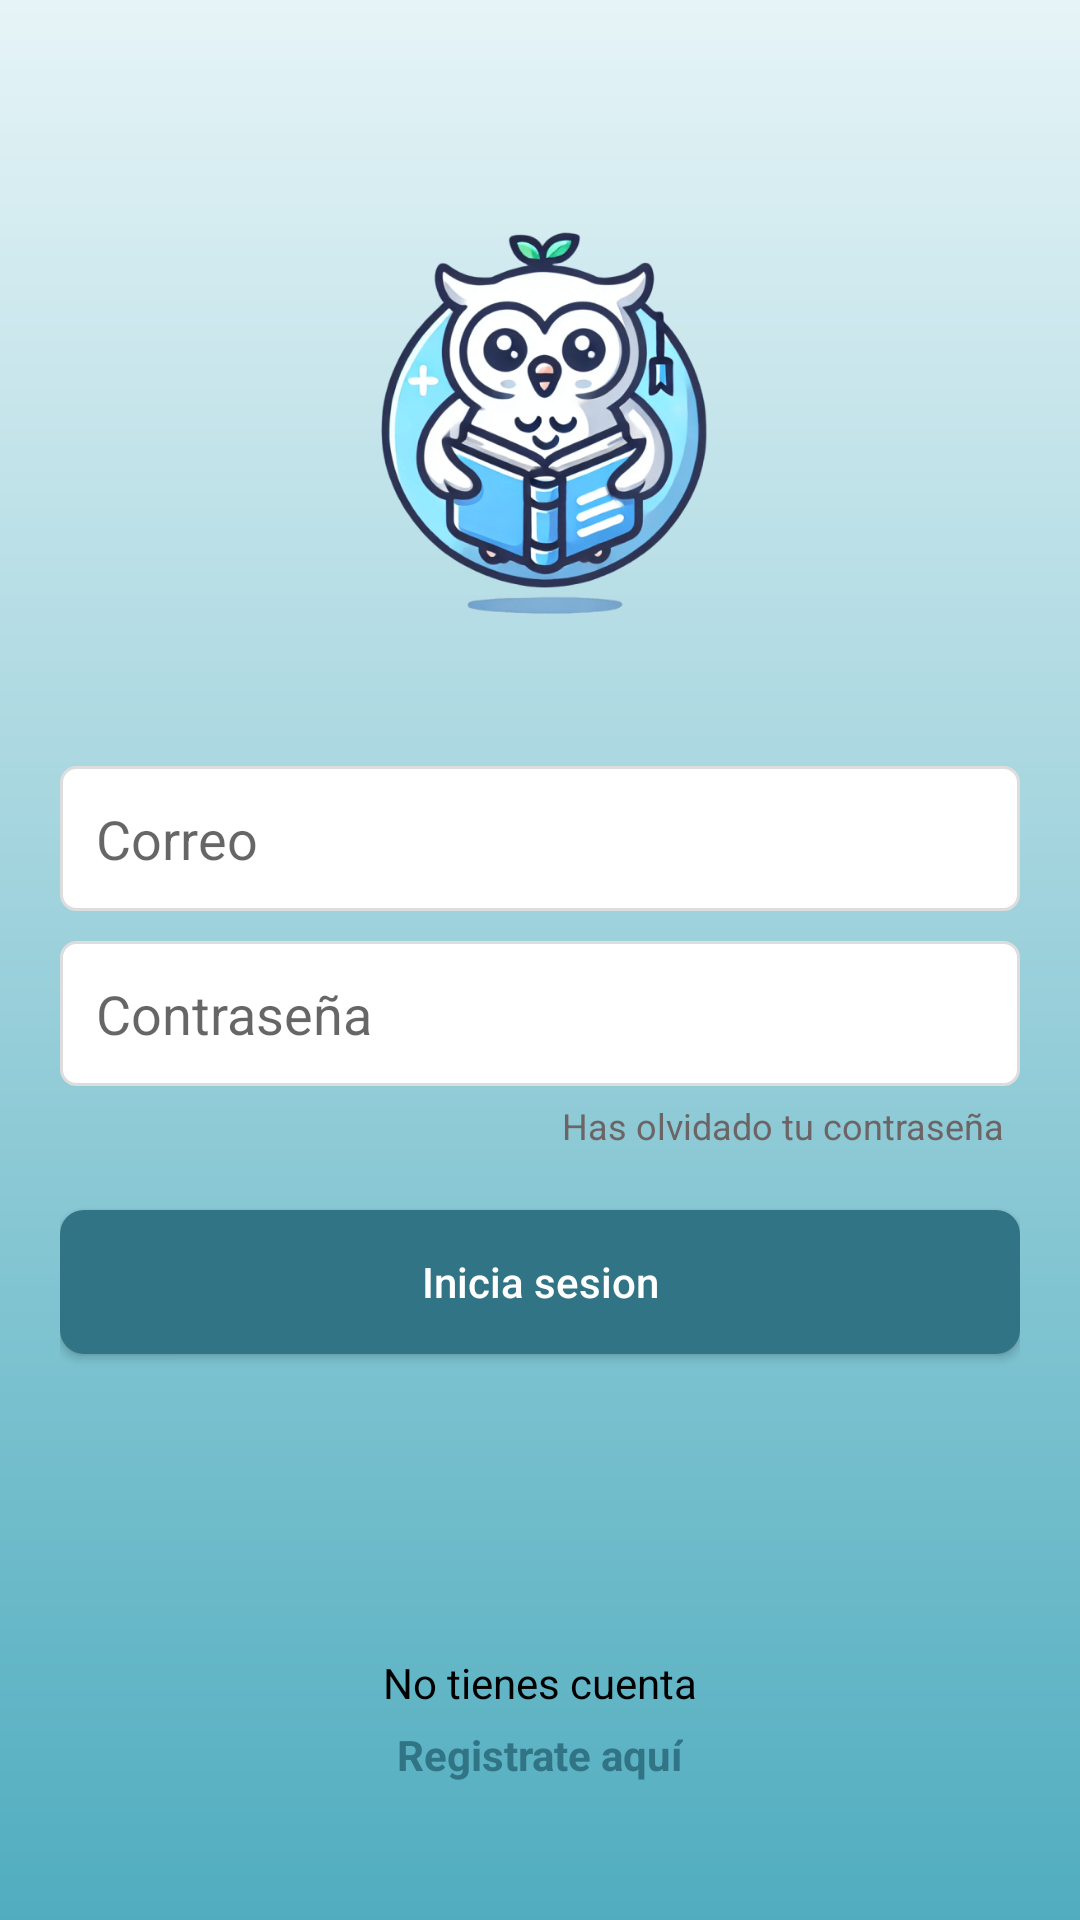

The Android layout XML behind this screen, and the referenced resources:
<!-- AndroidManifest.xml: application theme Theme.OpoBuddy -->
<!-- res/layout/activity_login.xml -->
<?xml version="1.0" encoding="utf-8"?>
<LinearLayout xmlns:android="http://schemas.android.com/apk/res/android"
    android:layout_width="match_parent"
    android:layout_height="match_parent"
    android:gravity="center"
    android:orientation="vertical"
    android:padding="20dp"
    android:background="@drawable/gradient_background">

    
    <ImageView
        android:layout_width="190dp"
        android:layout_height="190dp"
        android:src="@drawable/logo_owl"
        android:layout_marginBottom="20dp"
        android:contentDescription="logo" />

    
    <EditText
        android:id="@+id/et_email"
        android:layout_width="match_parent"
        android:layout_height="wrap_content"
        android:hint="Correo"
        android:inputType="textEmailAddress"
        android:padding="12dp"
        android:background="@drawable/edittext_borde"
        android:layout_marginBottom="10dp" />

    
    <EditText
        android:id="@+id/et_password"
        android:layout_width="match_parent"
        android:layout_height="wrap_content"
        android:hint="Contraseña"
        android:inputType="textPassword"
        android:padding="12dp"
        android:background="@drawable/edittext_borde"
        android:layout_marginBottom="5dp" />

    
    <TextView
        android:id="@+id/tv_forgot_password"
        android:layout_width="wrap_content"
        android:layout_height="wrap_content"
        android:layout_gravity="end"
        android:layout_marginEnd="5dp"
        android:layout_marginBottom="20dp"
        android:text="Has olvidado tu contraseña"
        android:textColor="@color/text_gray"
        android:textSize="12sp" />

    
    <Button
        android:id="@+id/btn_login"
        android:layout_width="match_parent"
        android:layout_height="wrap_content"
        android:text="Inicia sesion"
        android:background="@drawable/button_background"
        android:textColor="@android:color/white"
        android:padding="12dp"
        android:layout_marginBottom="20dp"
        android:textAllCaps="false" />

    
    <LinearLayout
        android:layout_width="match_parent"
        android:layout_height="wrap_content"
        android:orientation="horizontal"
        android:gravity="center"
        android:layout_marginBottom="20dp">

        <ImageView
            android:id="@+id/btn_google"
            android:layout_width="40dp"
            android:layout_height="40dp"
            android:src="@drawable/ic_google"
            android:contentDescription="Inicio con google"
            android:layout_margin="10dp"/>

        <ImageView
            android:layout_width="40dp"
            android:layout_height="40dp"
            android:src="@drawable/ic_facebook"
            android:contentDescription="Inicio con facebook"
            android:layout_margin="10dp"/>

    </LinearLayout>

    
    <TextView
        android:layout_width="wrap_content"
        android:layout_height="wrap_content"
        android:text="No tienes cuenta"
        android:textSize="14sp"
        android:textColor="@android:color/black"
        android:layout_gravity="center"/>

    
    <TextView
        android:id="@+id/tv_register"
        android:layout_width="wrap_content"
        android:layout_height="wrap_content"
        android:text="Registrate aquí"
        android:textSize="14sp"
        android:textColor="@color/login_button_color"
        android:textStyle="bold"
        android:layout_gravity="center"
        android:layout_marginTop="5dp"/>
</LinearLayout>
<!-- resources referenced by this layout -->
<resources>
  <color name="login_button_color">#317485</color>
  <color name="text_gray">#6D6565</color>
  <!-- drawable button_background (drawable) -->
  <?xml version="1.0" encoding="utf-8"?>
  <shape xmlns:android="http://schemas.android.com/apk/res/android"
      android:shape="rectangle">
      <solid android:color="@color/login_button_color" />
      <corners android:radius="8dp" />
  </shape>
  <!-- drawable edittext_borde (drawable) -->
  <?xml version="1.0" encoding="utf-8"?>
  <shape xmlns:android="http://schemas.android.com/apk/res/android">
      <solid android:color="@android:color/white" />
      <corners android:radius="5dp" />
      <stroke
          android:width="1dp"
          android:color="#DDDDDD" />
  </shape>
  <!-- drawable gradient_background (drawable) -->
  <?xml version="1.0" encoding="utf-8"?>
  <shape xmlns:android="http://schemas.android.com/apk/res/android"
      android:shape="rectangle">
      <gradient
          android:startColor="@color/login_background_start"
          android:endColor="@color/login_background_end"
          android:angle="270" />
  </shape>
  <!-- drawable logo_owl: png bitmap (drawable, 261701 bytes) -->
  <style name="Theme.OpoBuddy" parent="Theme.MaterialComponents.DayNight.Bridge">
          
          <item name="colorPrimary">@color/purple_500</item>
          <item name="colorPrimaryVariant">@color/purple_700</item>
          <item name="colorOnPrimary">@color/white</item>
          
          <item name="colorSecondary">@color/teal_200</item>
          <item name="colorSecondaryVariant">@color/teal_700</item>
          <item name="colorOnSecondary">@color/black</item>
          
          <item name="android:statusBarColor">?attr/colorPrimaryVariant</item>
          
      </style>
  <color name="login_background_start">#E6F4F7</color>
  <color name="login_background_end">#50ADBF</color>
  <color name="purple_500">#FF6200EE</color>
  <color name="purple_700">#FF3700B3</color>
  <color name="white">#FFFFFFFF</color>
  <color name="teal_200">#FF03DAC5</color>
  <color name="teal_700">#FF018786</color>
  <color name="black">#FF000000</color>
</resources>
